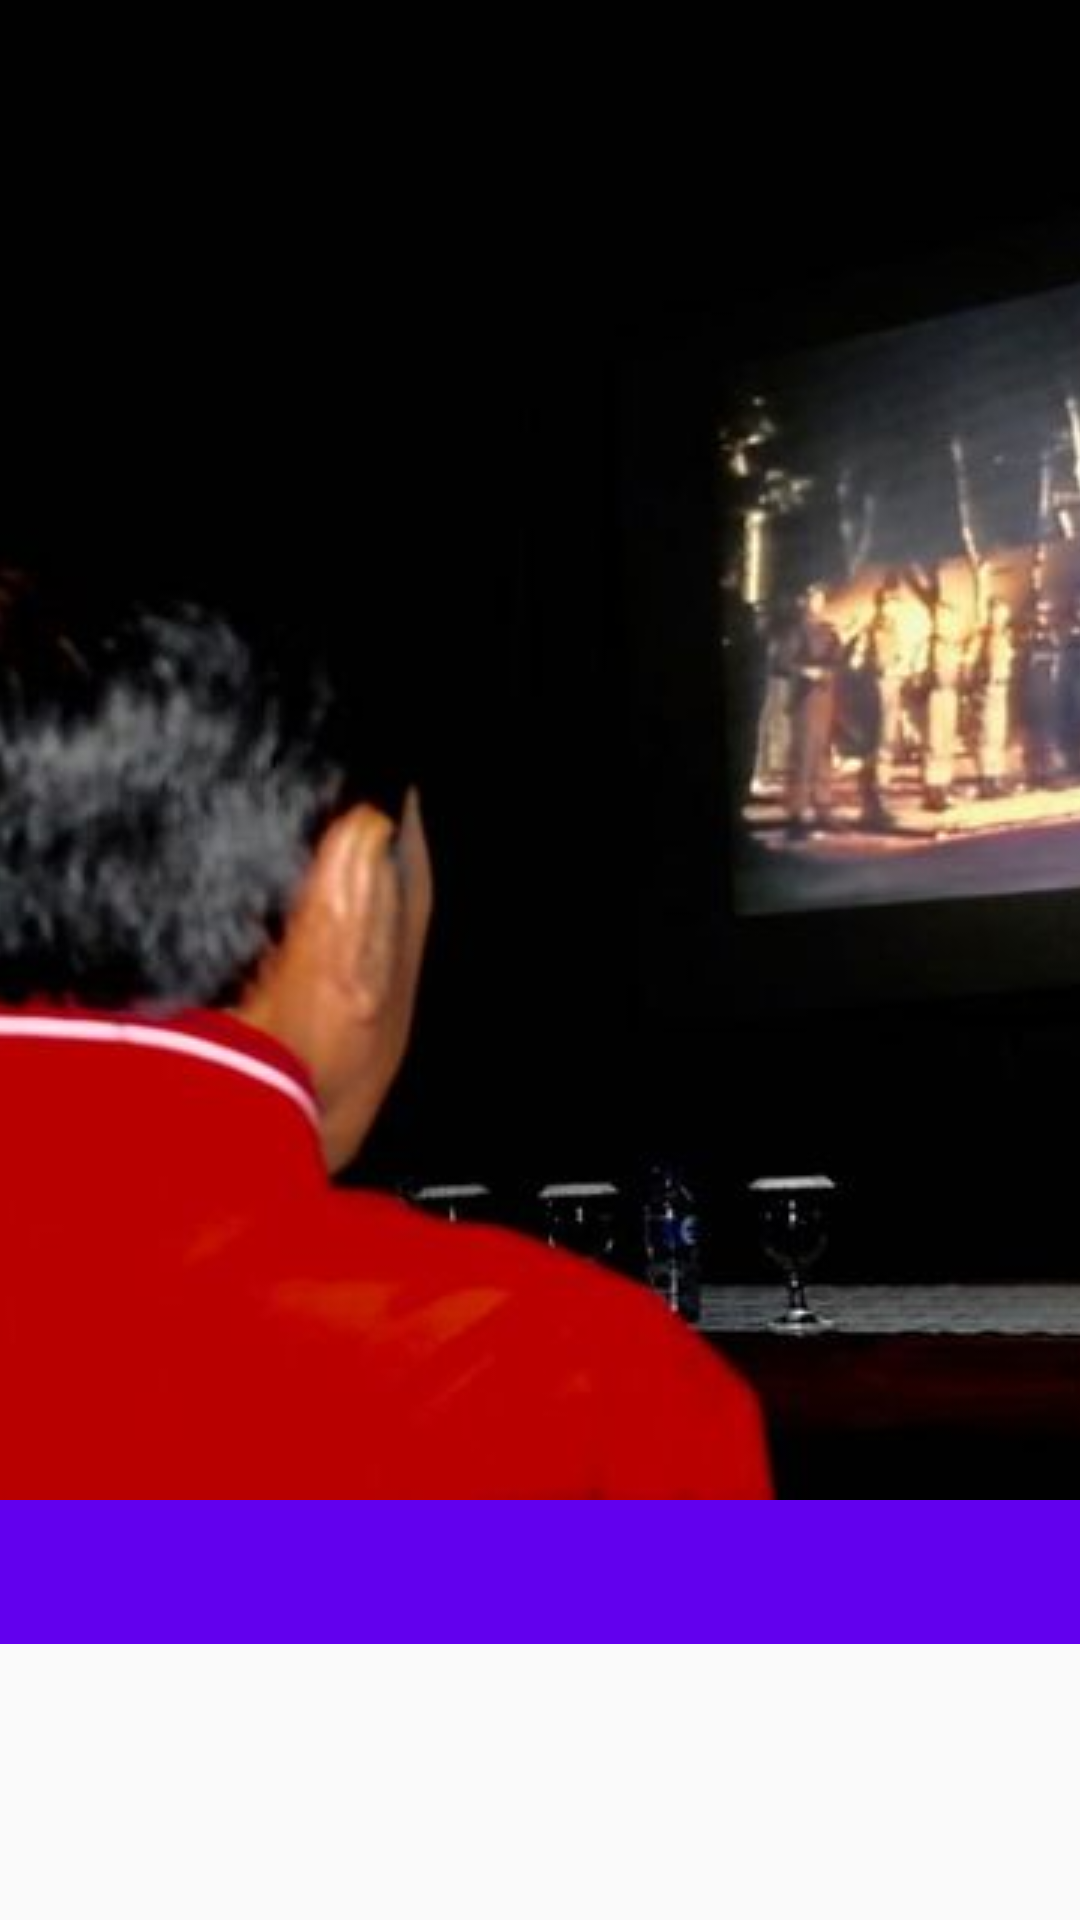

Layout XML and referenced resources for this Android screen:
<!-- AndroidManifest.xml: application theme Theme.Bioskop -->
<!-- res/layout/activity_main.xml -->
<?xml version="1.0" encoding="utf-8"?>
<android.support.design.widget.CoordinatorLayout
    xmlns:android="http://schemas.android.com/apk/res/android"
    xmlns:app="http://schemas.android.com/apk/res-auto"
    xmlns:tools="http://schemas.android.com/tools"
    android:layout_width="match_parent"
    android:layout_height="match_parent"
    tools:context=".MainActivity">

    
    
    

    <android.support.design.widget.AppBarLayout
        android:layout_width="match_parent"
        android:layout_height="wrap_content"
        android:theme="@style/ThemeOverlay.AppCompat.Dark.ActionBar" >

        <android.support.design.widget.CollapsingToolbarLayout
            android:layout_width="match_parent"
            android:layout_height="match_parent"
            app:layout_scrollFlags="scroll|exitUntilCollapsed"
            app:contentScrim="?attr/colorPrimary" >


                <ImageView
                    android:layout_width="match_parent"
                    android:layout_height="match_parent"
                    android:scaleType="centerCrop"
                    android:src="@drawable/lalajo1"
                    android:contentDescription="@string/restaurant_image"
                    app:layout_collapseMode="parallax" />





            <android.support.v7.widget.Toolbar
                android:id="@+id/toolbar"
                android:layout_width="match_parent"
                android:layout_height="?attr/actionBarSize"
                app:layout_collapseMode="pin" />

        </android.support.design.widget.CollapsingToolbarLayout>






        <android.support.design.widget.TabLayout
            android:id="@+id/tabs"
            android:layout_width="match_parent"
            android:layout_height="wrap_content" />
    </android.support.design.widget.AppBarLayout>

    <android.support.v4.view.ViewPager
        android:id="@+id/pager"
        android:layout_width="match_parent"
        android:layout_height="match_parent"
        app:layout_behavior="@string/appbar_scrolling_view_behavior" />

</android.support.design.widget.CoordinatorLayout>
<!-- resources referenced by this layout -->
<resources>
  <!-- drawable lalajo1: jpg bitmap (drawable, 25385 bytes) -->
  <string name="restaurant_image">Restaurant image</string>
  <style name="Theme.Bioskop" parent="Theme.AppCompat.Light.NoActionBar">
          
          <item name="colorPrimary">@color/purple_500</item>
          <item name="colorPrimaryDark">@color/purple_700</item>
          <item name="colorAccent">@color/teal_200</item>
          
      </style>
  <!-- not gathered from this repository: default colours our renderer supplied (Android Studio template values) -->
  <color name="purple_500">#FF6200EE</color>
  <color name="purple_700">#FF3700B3</color>
  <color name="teal_200">#FF03DAC5</color>
</resources>
